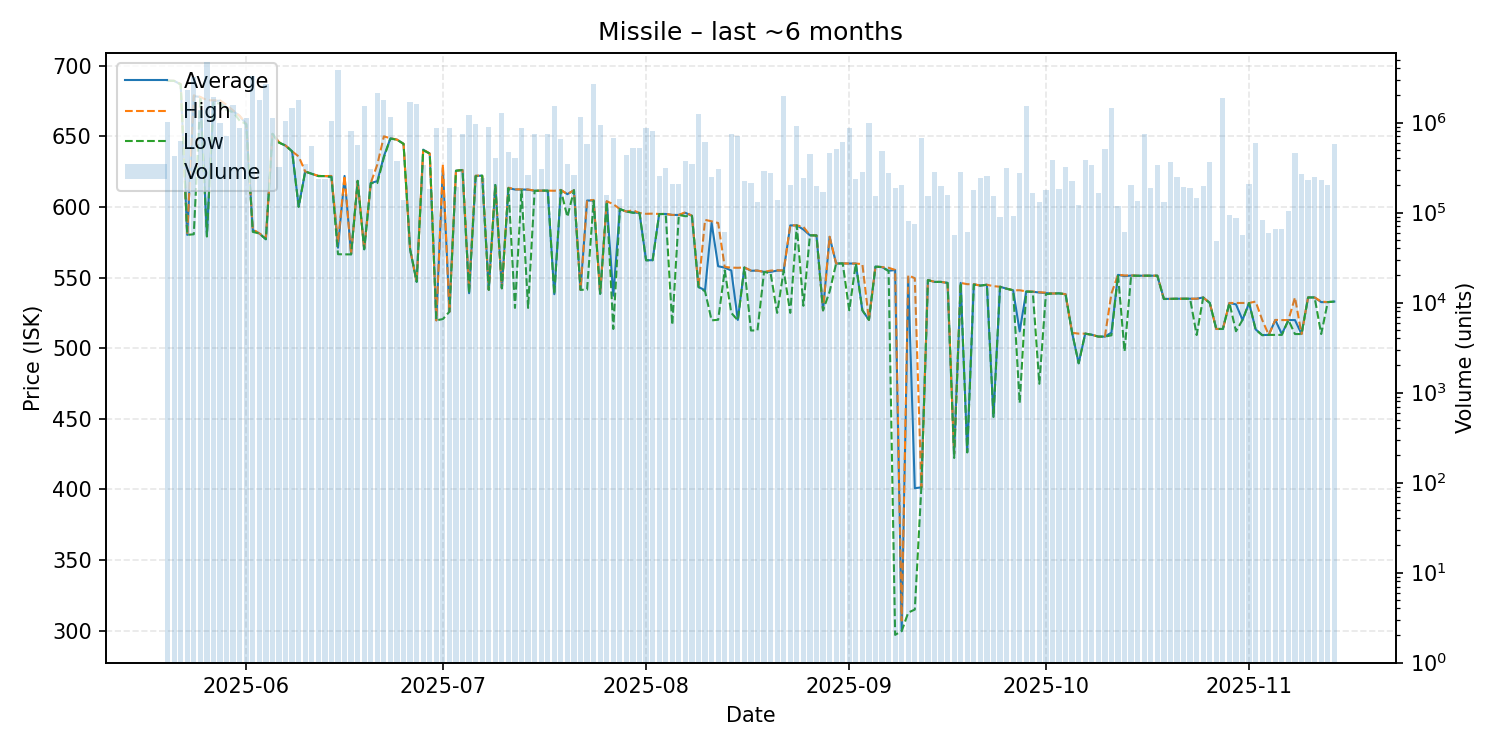

The data file committed next to this chart (first rows):
date, average, highest, lowest, order_count, volume
2025-05-20, 689.3, 689.3, 689.3, 40, 1005417
2025-05-21, 689.2, 689.2, 689.2, 38, 428229
2025-05-22, 686.7, 687.0, 686.7, 37, 629074
2025-05-23, 580.2, 580.3, 580.2, 63, 2272424
2025-05-24, 678.4, 678.9, 580.6, 76, 3226997
2025-05-25, 677.8, 677.8, 677.5, 70, 1380438
2025-05-26, 580.0, 675.5, 579.0, 133, 4713953
2025-05-27, 675.0, 675.4, 673.7, 68, 1915130
2025-05-28, 675.2, 675.4, 673.1, 64, 980856
2025-05-29, 670.2, 672.2, 668.5, 53, 704812
2025-05-30, 667.9, 668.2, 667.0, 78, 1566353
2025-05-31, 664.3, 664.5, 661.0, 69, 870505
2025-06-01, 658.6, 658.6, 658.6, 69, 1124457
2025-06-02, 583.6, 584.2, 582.3, 76, 3328550
2025-06-03, 581.2, 581.2, 581.2, 43, 1802652
2025-06-04, 577.1, 578.5, 577.1, 59, 2711725
2025-06-05, 651.7, 651.7, 651.7, 64, 1116436
2025-06-06, 645.5, 645.8, 645.5, 50, 320269
2025-06-07, 643.4, 643.4, 643.4, 63, 1037340
2025-06-08, 639.3, 639.3, 639.3, 62, 1450260
2025-06-09, 600.2, 635.7, 600.0, 43, 1800701
2025-06-10, 625.0, 625.0, 625.0, 48, 350480
2025-06-11, 623.4, 623.4, 623.4, 44, 542990
2025-06-12, 621.8, 622.0, 621.8, 46, 233097
2025-06-13, 621.8, 621.8, 621.8, 46, 235678
2025-06-14, 621.4, 621.9, 621.2, 56, 1036420
2025-06-15, 571.1, 574.6, 566.5, 97, 3865341
2025-06-16, 621.9, 622.0, 566.4, 45, 161298
2025-06-17, 566.4, 566.4, 566.4, 55, 808821
2025-06-18, 618.4, 618.4, 618.4, 143, 567454
2025-06-19, 570.0, 570.0, 570.0, 99, 1510152
2025-06-20, 616.9, 616.9, 616.8, 69, 303362
2025-06-21, 618.2, 630.0, 616.9, 95, 2153264
2025-06-22, 635.8, 649.9, 635.0, 112, 1763455
2025-06-23, 648.5, 648.6, 648.3, 83, 1152421
2025-06-24, 647.6, 647.6, 647.6, 71, 376032
2025-06-25, 644.6, 644.6, 644.6, 47, 136674
2025-06-26, 570.0, 570.0, 570.0, 50, 1711771
2025-06-27, 547.0, 547.0, 547.0, 56, 1617583
2025-06-28, 640.5, 640.6, 640.1, 47, 338437
2025-06-29, 637.7, 637.7, 637.7, 48, 182276
2025-06-30, 519.7, 519.7, 519.7, 45, 873004
2025-07-01, 627.7, 629.9, 520.6, 40, 115460
2025-07-02, 525.8, 525.8, 525.8, 53, 868930
2025-07-03, 625.6, 625.6, 625.6, 50, 193932
2025-07-04, 626.1, 626.1, 626.1, 65, 739821
2025-07-05, 538.9, 542.3, 538.7, 49, 1214069
2025-07-06, 621.9, 622.1, 621.7, 90, 959225
2025-07-07, 622.1, 622.1, 622.1, 50, 239687
2025-07-08, 541.3, 541.3, 541.3, 45, 892520
2025-07-09, 615.5, 615.5, 615.5, 54, 405886
2025-07-10, 542.4, 542.4, 542.4, 40, 1276717
2025-07-11, 613.3, 613.6, 613.3, 70, 474709
2025-07-12, 612.3, 612.4, 528.5, 40, 402662
2025-07-13, 612.3, 612.4, 611.8, 65, 875978
2025-07-14, 612.2, 612.3, 528.5, 49, 260044
2025-07-15, 611.4, 611.5, 611.4, 59, 748177
2025-07-16, 611.5, 611.5, 611.5, 43, 301480
2025-07-17, 611.5, 611.5, 611.5, 62, 743501
2025-07-18, 538.2, 611.4, 538.1, 52, 1522798
... 119 more rows
